Run: headless pygame with SDL's dummy video driver; simulated clock (each Clock.tick advances the game by its frame time, no real sleeping); random seed 0; keys injected as events and as key.get_pressed() state; mouse plan: one left click at the window centre at the start of phase 2, then a move to the lower-right quarter at the start of phase 3.
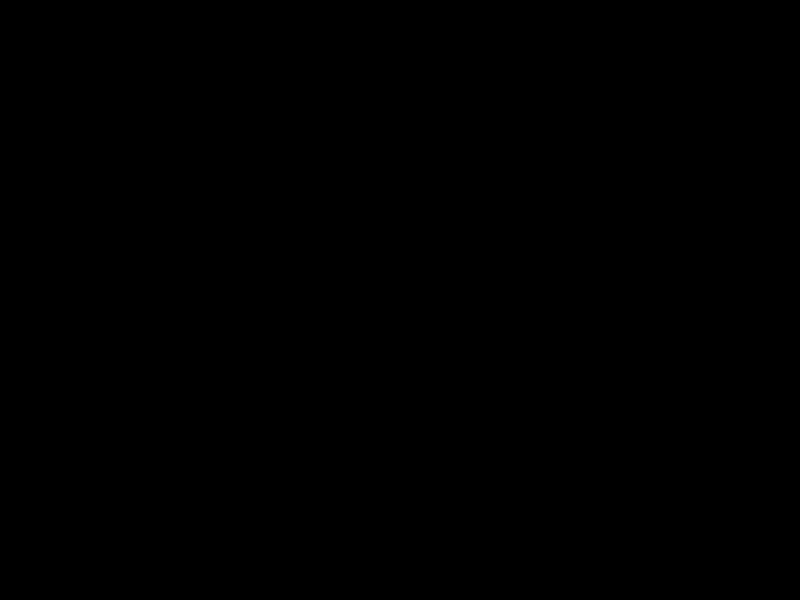
Frame 1 of 4 · flips 1–60 · no input
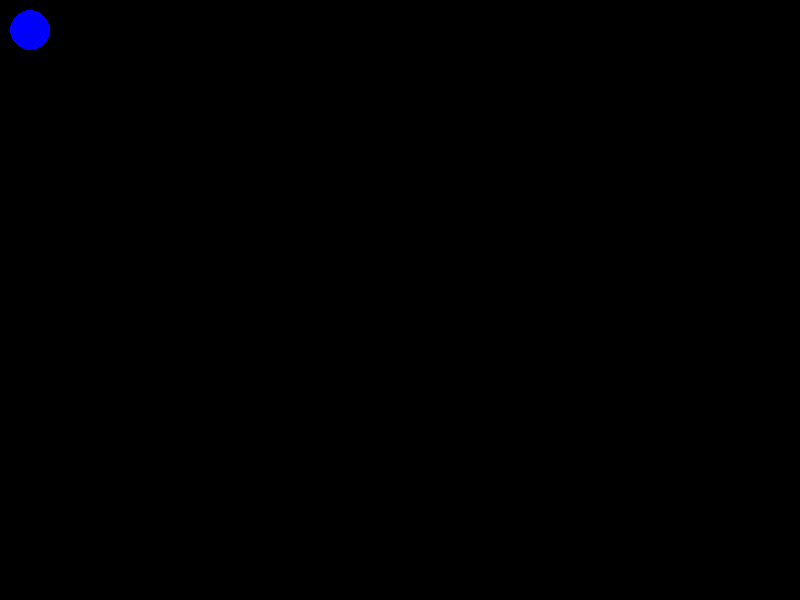
Frame 2 of 4 · flips 61–180 · clicked the window centre · tapped SPACE, RETURN · held RIGHT (→), D
Frame 3 of 4 · flips 181–300 · moved the mouse to the lower-right quarter · held DOWN (↓), S · screen unchanged from frame 2, image omitted
Frame 4 of 4 · flips 301–420 · held LEFT (←), A, UP (↑), W · screen unchanged from frame 3, image omitted

The pygame program that drew these frames:

import pygame as pg
import sys

pg.init()

WIDTH, HEIGHT = 800, 600
screen = pg.display.set_mode((WIDTH, HEIGHT))
pg.display.set_caption("Suuji")

WHITE = (255, 255, 255)
BLACK = (0, 0, 0)
BLUE = (0, 0, 255)

circle_radius = 20

class Container:
    def __init__(self):
        self.value = 0
        self.b1 = []
        self.b10 = []

        self.b1_pos = (30, 30)
        self.b10_pos = (30, 100)

    def inc(self):
        print(f"value={self.value}")
        self.value += 1
        self._append(1)

    def dec(self):
        pass


    def _append(self,value):
#        if self.value > 0 and (self.value % 10) == 0:

        if value == 1:
            x,y = self.b1_pos
            self.b1.append((x,y))
            self.b1_pos = (x + 40, y)

    def display(self):
        for pos in self.b1:
            pg.draw.circle(screen, BLUE, pos, circle_radius)


cnt = Container()
running = True
while running:
    screen.fill(BLACK)

    for event in pg.event.get():
        if event.type == pg.QUIT:
            running = False

        elif event.type == pg.KEYDOWN:
            if event.key == pg.K_ESCAPE:
                running = False

        elif event.type == pg.MOUSEBUTTONDOWN:
            if event.button == 1:
                cnt.inc()
            elif event.button == 3:
                cnt.dec()

    cnt.display()
    pg.display.flip()

pg.quit()
sys.exit()
